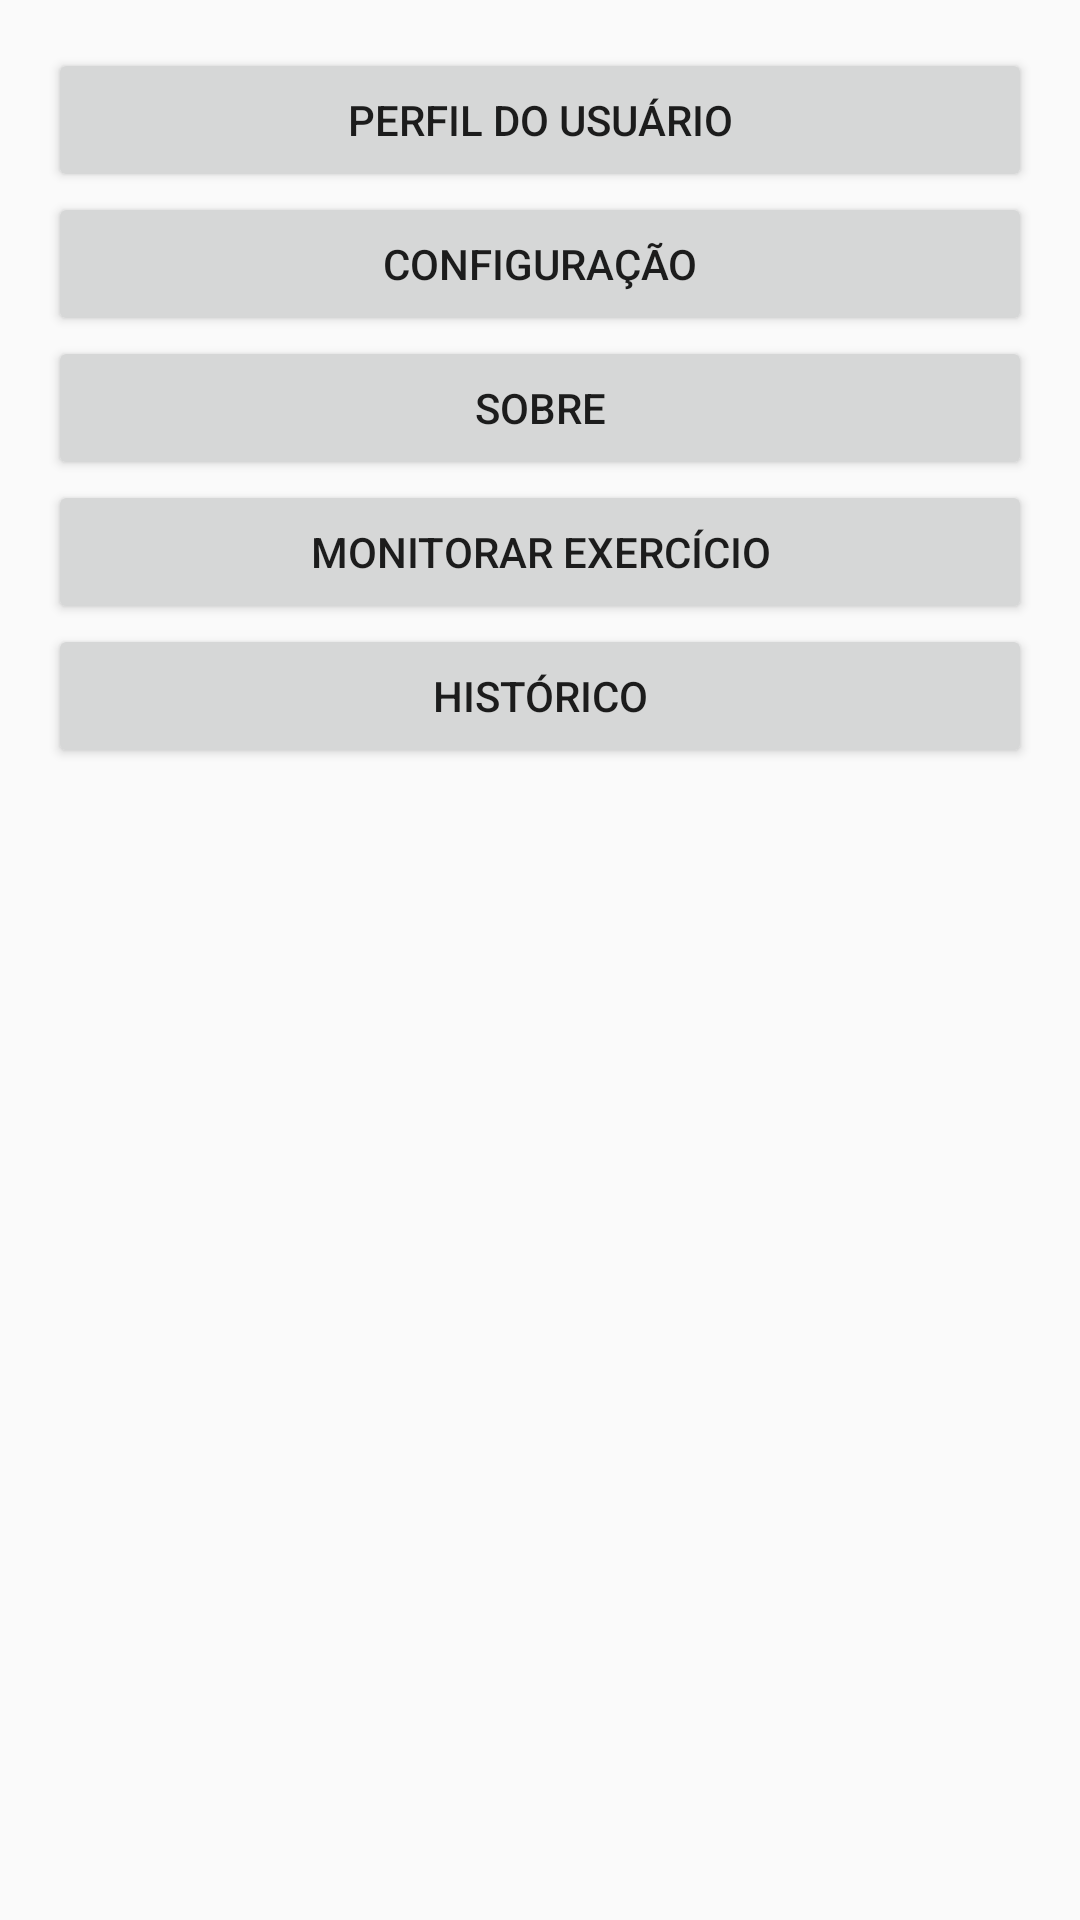

Produce the Android XML layout that renders to this screen, including the resource entries it uses.
<!-- AndroidManifest.xml: application theme Theme.MySecondApplication -->
<!-- res/layout/activity_main.xml -->
<?xml version="1.0" encoding="utf-8"?>
<LinearLayout xmlns:android="http://schemas.android.com/apk/res/android"
    xmlns:app="http://schemas.android.com/apk/res-auto"
    xmlns:tools="http://schemas.android.com/tools"
    android:layout_width="match_parent"
    android:layout_height="match_parent"
    android:orientation="vertical"
    android:padding="16dp"
    tools:context=".MainActivity">


    <Button
        android:id="@+id/button_profile"
        android:layout_width="match_parent"
        android:layout_height="wrap_content"
        android:text="Perfil do usuário" />

    <Button
        android:id="@+id/button_settings"
        android:layout_width="match_parent"
        android:layout_height="wrap_content"
        android:text="configuração" />

    <Button
        android:id="@+id/button_about"
        android:layout_width="match_parent"
        android:layout_height="wrap_content"
        android:text="sobre" />

    <Button
        android:id="@+id/button_exer"
        android:layout_width="match_parent"
        android:layout_height="wrap_content"
        android:text="Monitorar exercício" />

    <Button
        android:id="@+id/button_history"
        android:layout_width="match_parent"
        android:layout_height="wrap_content"
        android:text="histórico" />

</LinearLayout>
<!-- resources referenced by this layout -->
<resources>
  <style name="Theme.MySecondApplication" parent="Base.Theme.MySecondApplication" />
  <style name="Base.Theme.MySecondApplication" parent="Theme.AppCompat.DayNight.DarkActionBar">
          
          
      </style>
</resources>
